Run: headless pygame with SDL's dummy video driver; simulated clock (each Clock.tick advances the game by its frame time, no real sleeping); random seed 0; keys injected as events and as key.get_pressed() state; no mouse input.
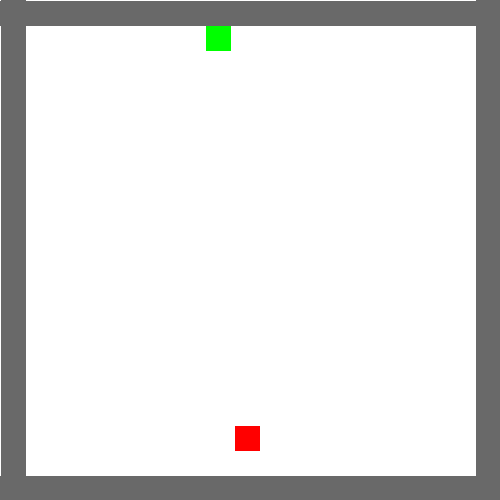
Frame 1 of 1 · flips 1–60 · no input

The pygame program that drew these frames:

import pygame;
import os;
import random;
import math;

pygame.init();

grey = (105,105,105);

win = pygame.display.set_mode((500,500));
pygame.display.set_caption("Snake");

class Player_Head(pygame.sprite.Sprite):
    def __init__(self):
        pygame.sprite.Sprite.__init__(self);
        self.image = pygame.Surface((25,25));
        self.image.fill((0,255,0));
        self.rect = self.image.get_rect();
        self.rect.center = (37.5,37.5);
        self.x_speed = 3;
        self.y_speed = 3;
        self.dir = 2;
        self.tempx=37.5;
        self.tempy=37.5;

    def update(self):
        key_press = pygame.key.get_pressed();
        if key_press[pygame.K_LEFT]:
            self.dir = 1;
        if key_press[pygame.K_RIGHT]:
            self.dir = 2;
        if key_press[pygame.K_UP]:
            self.dir = 3;
        if key_press[pygame.K_DOWN]:
            self.dir = 4;
        if self.dir ==1:
            self.tempx = self.rect.x;
            self.rect.x -= self.x_speed;
        if self.dir ==2:
            self.tempx = self.rect.x;
            self.rect.x += self.x_speed;
        if self.dir ==3:
            self.tempy = self.rect.y;
            self.rect.y -= self.y_speed;
        if self.dir ==4:
            self.tempy = self.rect.y;
            self.rect.y += self.y_speed;


class Border(pygame.sprite.Sprite):
    def __init__(self,x,y,height,width):
        pygame.sprite.Sprite.__init__(self);
        self.image = pygame.Surface((width,height));
        self.image.fill(grey);
        self.rect = self.image.get_rect();
        self.rect.center = (x,y);

class Food(pygame.sprite.Sprite):
    def __init__(self):
        pygame.sprite.Sprite.__init__(self);
        self.image = pygame.Surface((25,25));
        self.image.fill((255,0,0));
        self.rect = self.image.get_rect();
        x = random.randrange(50,450);
        y = random.randrange(50,450);
        self.rect.center = (x,y);

class Player_Tail(pygame.sprite.Sprite):
    def __init__(self):
        pygame.sprite.Sprite.__init__(self);
        self.image = pygame.Surface((25,25));
        self.image.fill((0,0,255));
        self.rect = self.image.get_rect();
        x = head.tempx;
        y = head.tempy;
        self.rect.center = (x,y);

    def update(self):
        self.rect.x,self.rect.y = head.tempx,head.tempy;

all_sprites = pygame.sprite.Group();
walls = pygame.sprite.Group();
foods = pygame.sprite.Group();
tails = pygame.sprite.Group();

head = Player_Head();
food = Food();

wall1 = Border(250,12.5,25,500);
wall2 = Border(250,487.5,25,500);
wall3 = Border(12.5,250,500,25);
wall4 = Border(487.5,250,500,25);

all_sprites.add(wall1);
all_sprites.add(wall2);
all_sprites.add(wall3);
all_sprites.add(wall4);
all_sprites.add(head);
all_sprites.add(food);

walls.add(wall1);
walls.add(wall2);
walls.add(wall3);
walls.add(wall4);

foods.add(food);


run = True;
while run:
    pygame.time.delay(25);
    win.fill((255, 255, 255));
    for event in pygame.event.get():
        if event.type == pygame.QUIT:
            run = False;
    all_sprites.update();
    wall_hit = pygame.sprite.spritecollide(head, walls, False);
    if wall_hit:
        run = False;
    food_hit = pygame.sprite.spritecollide(head,foods,True);
    if food_hit:
        m = Food();
        foods.add(m);
        all_sprites.add(m);
        tail = Player_Tail();
        all_sprites.add(tail);
        tails.add(tail);
    all_sprites.draw(win);
    pygame.display.update();
